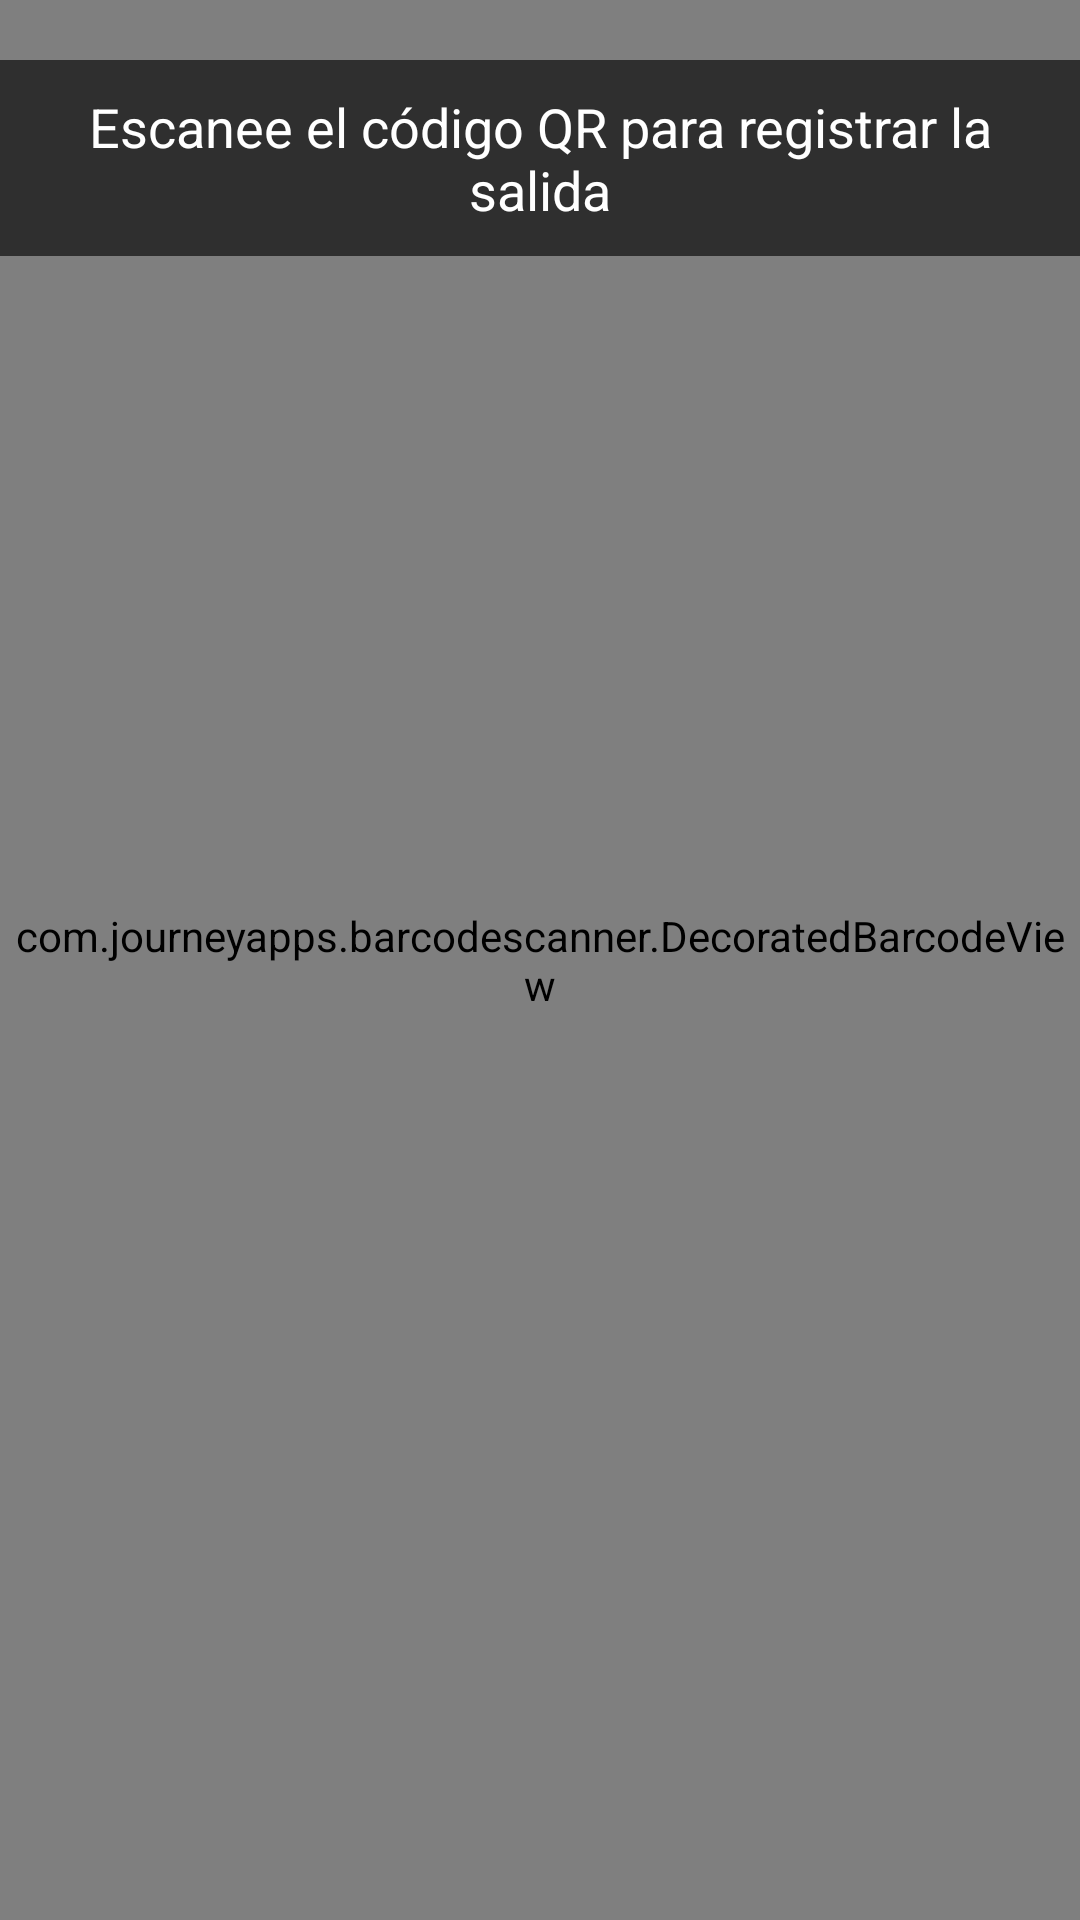

Reconstruct the res/layout file that produces this screen, plus the resources it refers to.
<!-- AndroidManifest.xml: application theme Theme.ResiOneMobile -->
<!-- res/layout/activity_registro_salida.xml -->
<?xml version="1.0" encoding="utf-8"?>
<RelativeLayout xmlns:android="http://schemas.android.com/apk/res/android"
    android:layout_width="match_parent"
    android:layout_height="match_parent">

    <com.journeyapps.barcodescanner.DecoratedBarcodeView
        android:id="@+id/zxing_barcode_scanner"
        android:layout_width="match_parent"
        android:layout_height="match_parent"/>

    <TextView
        android:layout_width="match_parent"
        android:layout_height="wrap_content"
        android:layout_alignParentTop="true"
        android:layout_centerHorizontal="true"
        android:layout_marginTop="20dp"
        android:background="#A0000000"
        android:gravity="center"
        android:padding="10dp"
        android:text="Escanee el código QR para registrar la salida"
        android:textColor="@android:color/white"
        android:textSize="18sp" />

</RelativeLayout>
<!-- resources referenced by this layout -->
<resources>
  <style name="Theme.ResiOneMobile" parent="Base.Theme.ResiOneMobile" />
  <style name="Base.Theme.ResiOneMobile" parent="Theme.Material3.DayNight.NoActionBar">
          
          
      </style>
</resources>
